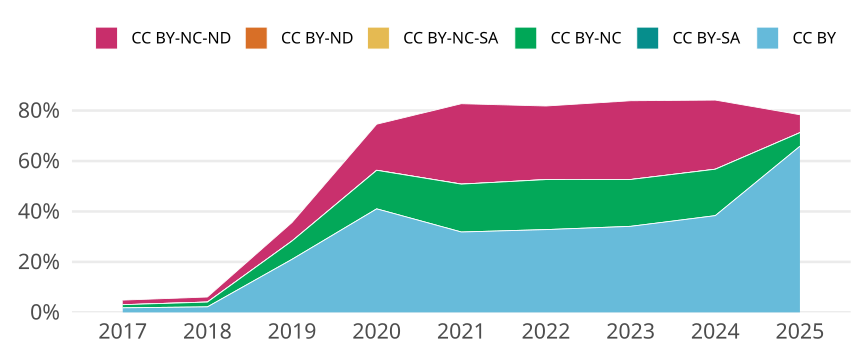

The table this chart was drawn from, first rows:
cr_year, jn_all, cc, cc_total, prop
2017, 10098, CC BY, 182, 0.01802
2017, 10098, CC BY-SA, 0, 0
2017, 10098, CC BY-NC, 126, 0.01248
2017, 10098, CC BY-NC-SA, 0, 0
2017, 10098, CC BY-ND, 0, 0
2017, 10098, CC BY-NC-ND, 183, 0.01812
2018, 10444, CC BY, 227, 0.02173
2018, 10444, CC BY-SA, 1, 9.574875526618154e-5
2018, 10444, CC BY-NC, 199, 0.01905
2018, 10444, CC BY-NC-SA, 2, 1.9149751053236308e-4
2018, 10444, CC BY-ND, 0, 0
2018, 10444, CC BY-NC-ND, 208, 0.01992
2019, 10095, CC BY, 2123, 0.2103
2019, 10095, CC BY-SA, 1, 9.905894006934126e-5
2019, 10095, CC BY-NC, 733, 0.07261
2019, 10095, CC BY-NC-SA, 0, 0
2019, 10095, CC BY-ND, 1, 9.905894006934126e-5
2019, 10095, CC BY-NC-ND, 740, 0.0733
2020, 10936, CC BY, 4487, 0.4103
2020, 10936, CC BY-SA, 1, 9.1441111923921e-5
2020, 10936, CC BY-NC, 1670, 0.1527
2020, 10936, CC BY-NC-SA, 0, 0
2020, 10936, CC BY-ND, 5, 4.5720555961960497e-4
2020, 10936, CC BY-NC-ND, 1995, 0.1824
2021, 11128, CC BY, 3545, 0.3186
2021, 11128, CC BY-SA, 1, 8.986340762041697e-5
2021, 11128, CC BY-NC, 2111, 0.1897
2021, 11128, CC BY-NC-SA, 0, 0
2021, 11128, CC BY-ND, 3, 2.695902228612509e-4
2021, 11128, CC BY-NC-ND, 3545, 0.3186
2022, 9410, CC BY, 3087, 0.3281
2022, 9410, CC BY-SA, 2, 2.1253985122210415e-4
2022, 9410, CC BY-NC, 1865, 0.1982
2022, 9410, CC BY-NC-SA, 0, 0
2022, 9410, CC BY-ND, 1, 1.0626992561105207e-4
2022, 9410, CC BY-NC-ND, 2743, 0.2915
2023, 10095, CC BY, 3443, 0.3411
2023, 10095, CC BY-SA, 0, 0
2023, 10095, CC BY-NC, 1875, 0.1857
2023, 10095, CC BY-NC-SA, 0, 0
2023, 10095, CC BY-ND, 0, 0
2023, 10095, CC BY-NC-ND, 3151, 0.3121
2024, 9487, CC BY, 3638, 0.3835
2024, 9487, CC BY-SA, 0, 0
2024, 9487, CC BY-NC, 1746, 0.184
2024, 9487, CC BY-NC-SA, 0, 0
2024, 9487, CC BY-ND, 0, 0
2024, 9487, CC BY-NC-ND, 2600, 0.2741
2025, 2281, CC BY, 1502, 0.6585
2025, 2281, CC BY-SA, 0, 0
2025, 2281, CC BY-NC, 123, 0.05392
2025, 2281, CC BY-NC-SA, 0, 0
2025, 2281, CC BY-ND, 0, 0
2025, 2281, CC BY-NC-ND, 162, 0.07102
